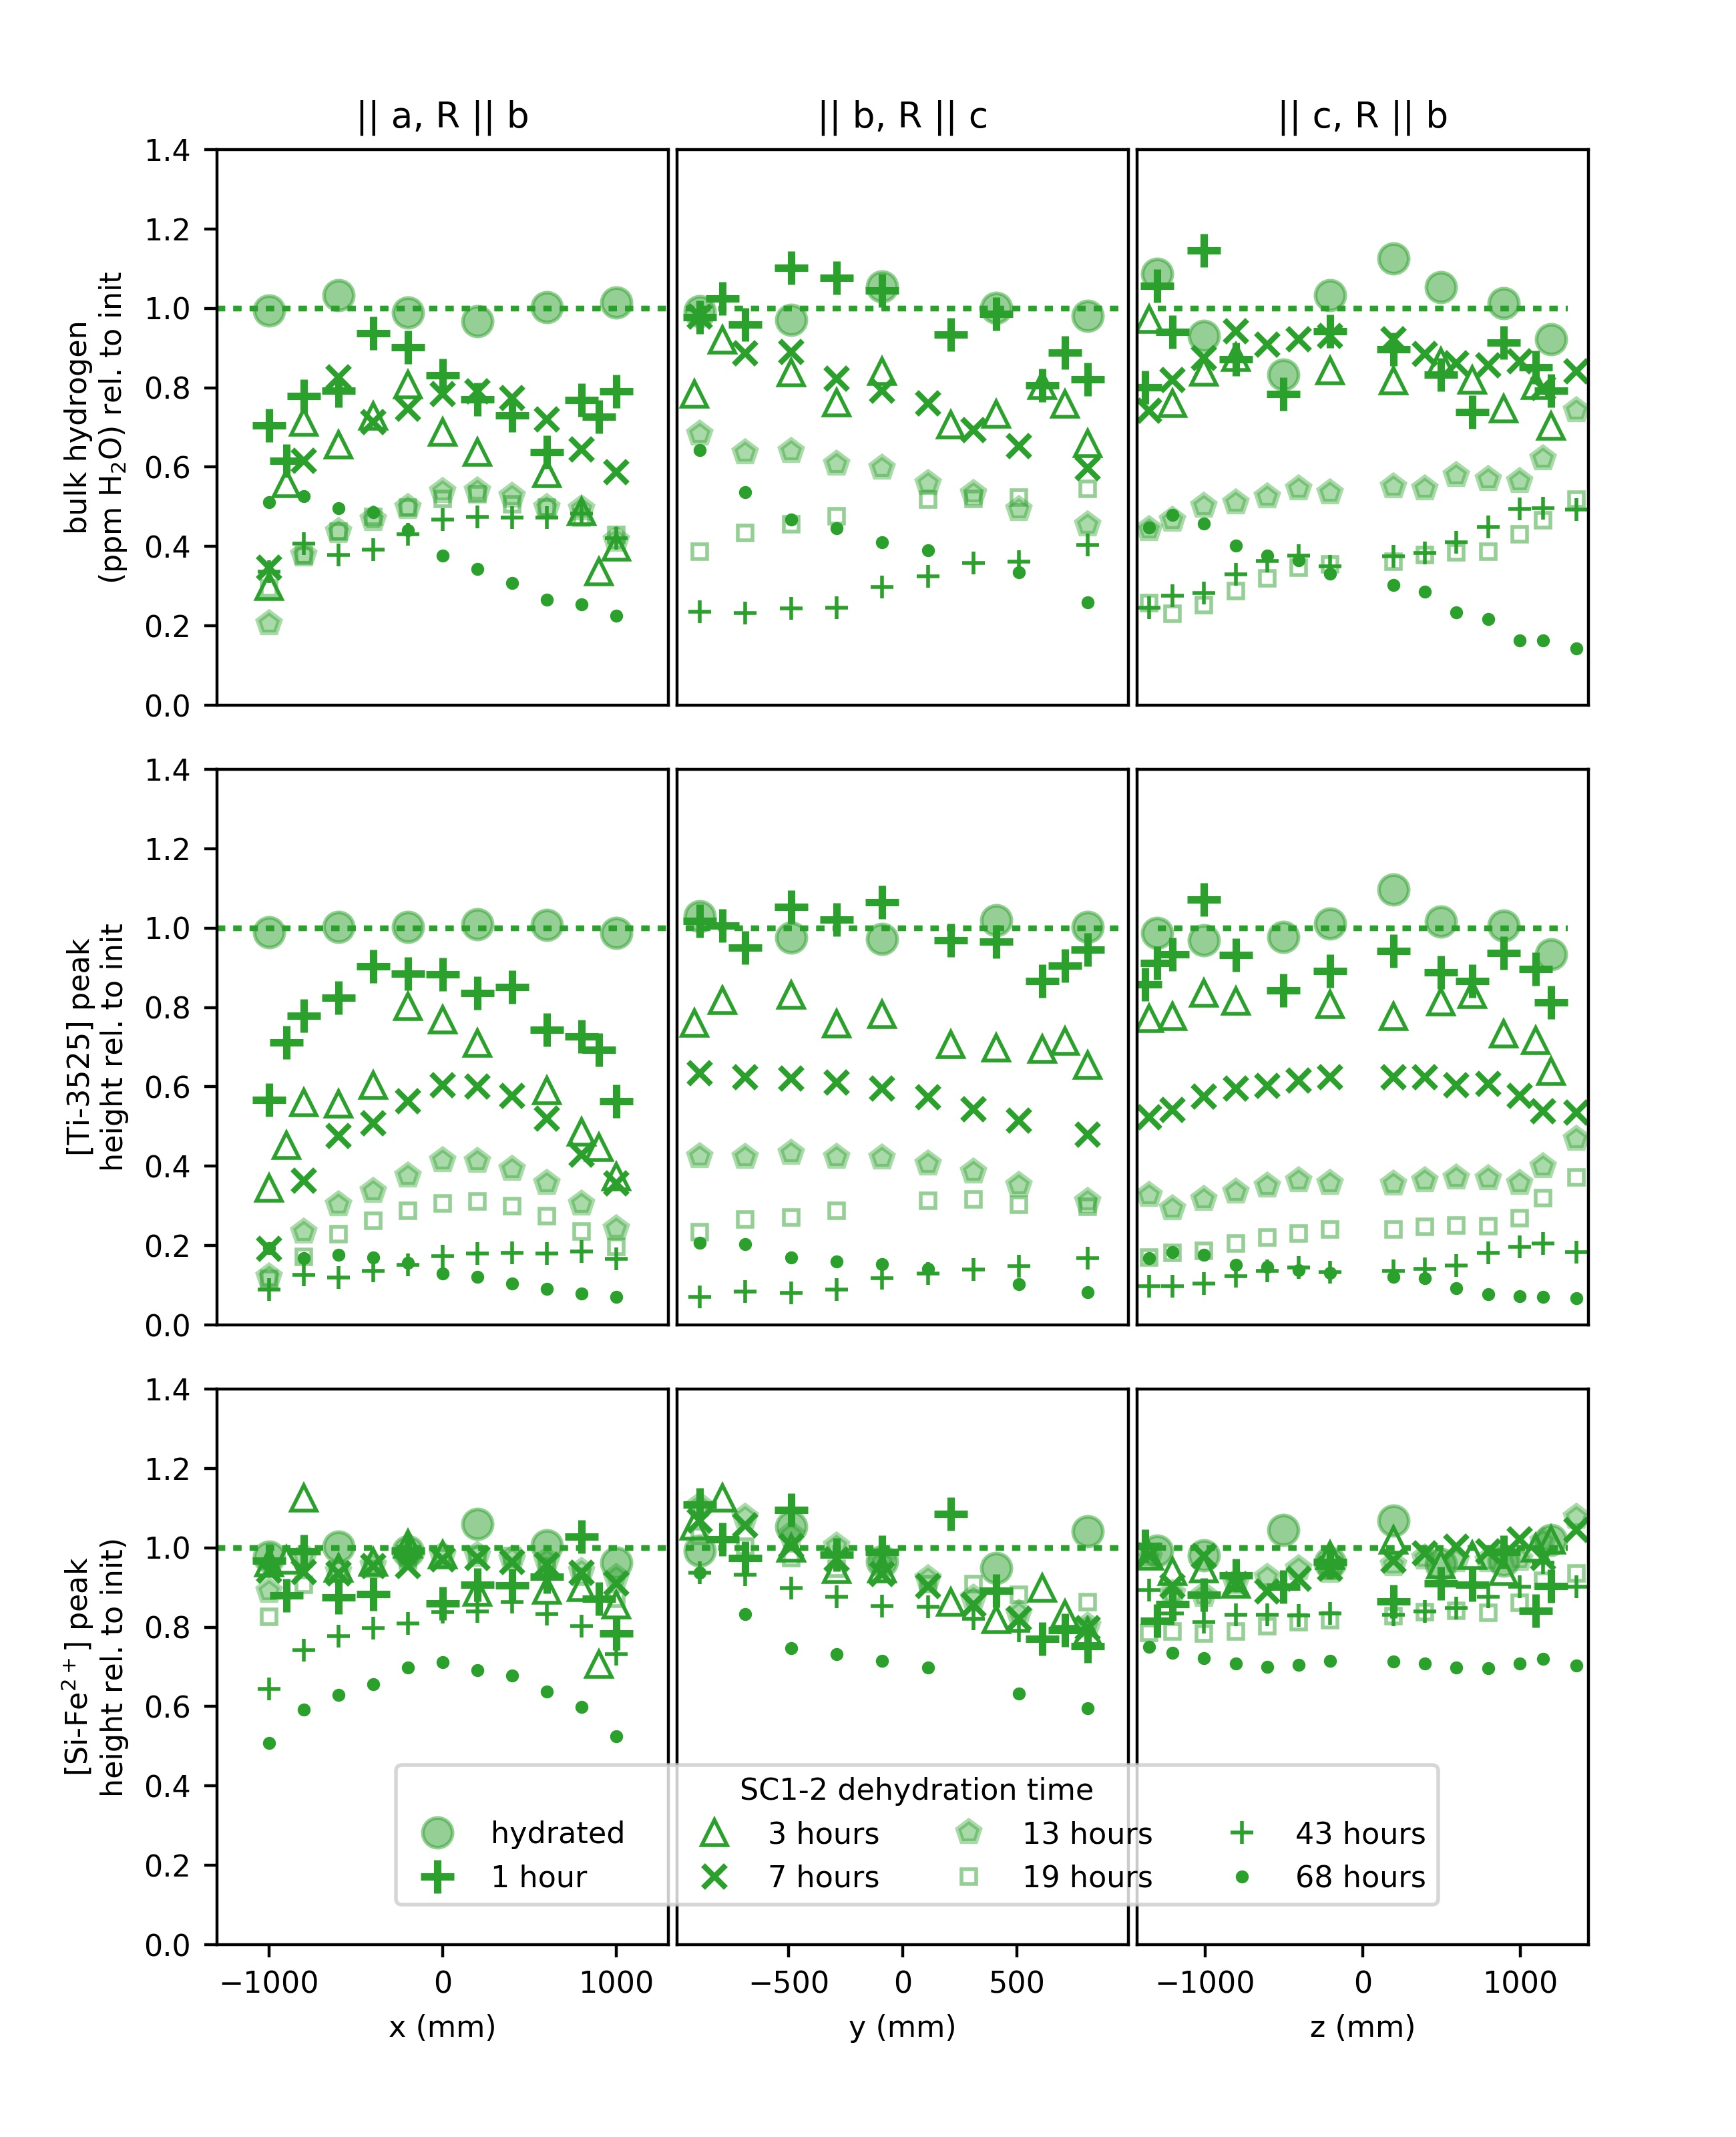

Write Python code to recreate this figure.
# -*- coding: utf-8 -*-
"""
Created on Thu Mar 16 21:25:29 2017

@author: Elizabeth

Dehydration profiles for San Carlos olivine SC1-2

Data details and peak heights are in SanCarlos_spectra.py. Baselines
were created in SanCarlos_baselines.py and are stored in the same
folder as the original FTIR data.
"""
from __future__ import print_function, division
from olivine.SanCarlos import SanCarlos_spectra as SC
import matplotlib.pyplot as plt
import itertools
import numpy as np

water = 14.
peaks = SC.peaks
wb2 = SC.wb_800C_hyd
wb_list = [SC.wb_800C_hyd, SC.wb_800C_1hr, SC.wb_800C_3hr,
           SC.wb_800C_7hr, SC.wb_800C_13hr, SC.wb_800C_19hr, SC.wb_800C_43hr,
           SC.wb_800C_68hr]

for wb in wb_list:
    wb.get_baselines()
    wb.make_areas()
    wb.make_peakheights(peaks=peaks)
    wb.areas = [prof.areas for prof in wb.profiles]
    wb.peak_heights = [prof.peak_heights for prof in wb.profiles]

#%% the figure
styles = [wb.style for wb in wb_list]
for style in styles:
    style['color'] = '#2ca02c'
    style['markeredgecolor'] = '#2ca02c'

fig = plt.figure()
fig.set_size_inches(6.5, 8)
xstart = 0.125
ypstart = 0.09
wgap = 0.005
width = 0.26
height = 0.26
hgap = 0.03
axes = []

# create axes
for peak in range(3):
    ax1 = fig.add_axes([xstart, ypstart, width, height])
    ax2 = fig.add_axes([xstart+width+wgap, ypstart, width, height])
    ax3 = fig.add_axes([xstart+2*width+2*wgap, ypstart, width, height])
    ax1.set_xlim(-1300, 1300)
    ax2.set_xlim(-950, 950)
    ax3.set_xlim(-1300, 1300)
    axes.append([ax1, ax2, ax3])
    ypstart = ypstart + hgap + height

# label the axes    
for idx, ax3 in enumerate(axes):
    for ax in ax3:
        if idx != 0:
            ax.axes.get_xaxis().set_ticks([])
    ax3[1].axes.get_yaxis().set_ticks([])
    ax3[2].axes.get_yaxis().set_ticks([])
axes[0][0].set_xlabel('x (mm)')
axes[0][1].set_xlabel('y (mm)')
axes[0][2].set_xlabel('z (mm)')
axes[-1][0].set_ylabel('bulk hydrogen\n(ppm H$_2$O) rel. to init')
axes[0][0].set_ylabel('[Si-Fe$^{2+}$] peak\nheight rel. to init)')
axes[1][0].set_ylabel('[Ti-3525] peak\nheight rel. to init')

# whole block or raw data?
wbdata = True

# initials
initials = [0]*3
initials[2] = 14.
for idx in range(2):
    x, y = wb2.xy_picker(peak_idx=idx, wholeblock=False, 
                         heights_instead=True)
    initials[idx] = np.mean(list(itertools.chain(*y)))

    for ax3, init in zip(axes, initials):
        for ax in ax3:
            if wbdata is False:
                ax.plot(ax.get_xlim(), [init, init], ':', color='#2ca02c')
            else:
                ax.plot(ax.get_xlim(), [1., 1.], ':', color='#2ca02c')
        
## axes limits
if wbdata is False:
    ytops = [0.12, 0.2, 20]
elif wbdata is True:
    ytops = [1.4]*3
else:
    pass
ybots = [0.0, 0, 0]
for top, bot, ax3 in zip(ytops, ybots, axes):    
    for ax in ax3:
        ax.set_ylim(bot, top)

idx = 2
for wb, style in zip(wb_list, styles):
    wb.plot_areas_3panels(axes3=axes[idx], styles3=[style]*3, 
                       centered=True, show_errorbars=False, 
                       wholeblock=wbdata, scale=1)

for idx in range(2):
    for wb, style in zip(wb_list, styles):
        wb.plot_areas_3panels(axes3=axes[idx], styles3=[style]*3, 
                               centered=True, show_errorbars=False, 
                               peak_idx=idx, heights_instead=True,
                               scale=1., wholeblock=wbdata)
    axes[idx][1].set_title('')

for ax, direction, raypath in zip(axes[-1], wb2.directions, wb2.raypaths):
    ax.set_title(''.join(('|| ', direction, ', R || ', raypath)))


axes[0][2].legend(ncol=4, title='SC1-2 dehydration time', 
   bbox_to_anchor=(0.7, 0.35))

#fig.suptitle('Quadratic baselines')
fig.savefig(SC.thisfolder+'\..\Fig6_SC_dehydration_profiles_normalized.jpg', 
            dpi=400, format='jpg')        
